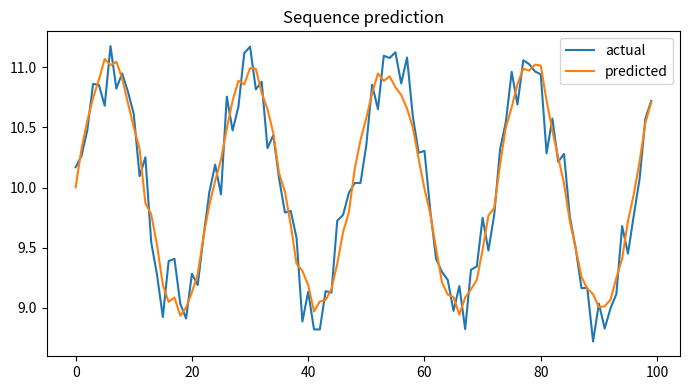

This chart was generated by the following Python code:

"""
CSA47 – Deep Learning | Experiment 36: {title}
Generated runnable lab implementation using deterministic synthetic/sample data.
Core dependencies: numpy, matplotlib. Dataset downloads and TensorFlow are not required.
"""
import numpy as np
import matplotlib
matplotlib.use("Agg")
import matplotlib.pyplot as plt

EXP = 36
TITLE = 'LSTM and RNN Performance Comparison'
np.random.seed(40 + EXP)

def sigmoid(x):
    return 1.0 / (1.0 + np.exp(-np.clip(x, -40, 40)))

def softmax(x, axis=-1):
    z = x - np.max(x, axis=axis, keepdims=True)
    e = np.exp(z)
    return e / e.sum(axis=axis, keepdims=True)

def main():
    rng = np.random.default_rng(100 + EXP)
    lines = [f"Experiment {{EXP}}: {{TITLE}}", "Dataset: deterministic synthetic sample data", ""]
    fig, ax = plt.subplots(figsize=(7, 4))
    x = np.linspace(0, 1, 100)

    if EXP == 1:
        customers=rng.integers(1,6,(6,5)); books=rng.integers(1,6,(5,4))
        scores=customers@books
        norms=np.linalg.norm(customers,axis=1)
        sim=customers@customers.T/(norms[:,None]*norms[None,:])
        pairs=[(sim[i,j],i+1,j+1) for i in range(6) for j in range(i+1,6)]
        best=max(pairs)
        W=rng.normal(size=(4,5)); b=rng.normal(size=4); y=W@customers[0]+b
        lines += [f"Customer matrix shape: {{customers.shape}}",f"Genre-book matrix shape: {{books.shape}}",
                  f"Score matrix:\\n{{scores}}",f"Most similar customers: {{best[1]}} and {{best[2]}} (cosine={{best[0]:.4f}})",
                  f"Manual dense layer output for customer 1: {{np.round(y,3)}}",
                  f"Transpose shape: {{customers.T.shape}}; elementwise square sum: {{(customers**2).sum()}}"]
        im=ax.imshow(scores,aspect='auto'); fig.colorbar(im,ax=ax); ax.set_title("Customer–book score heatmap")
    elif EXP == 2:
        data=rng.normal(size=(200,5)); data[:,1]=.7*data[:,0]+.3*data[:,1]
        z=(data-data.mean(0))/data.std(0)
        cov=np.cov(z,rowvar=False); corr=np.corrcoef(z,rowvar=False)
        vals,vecs=np.linalg.eigh(cov); order=np.argsort(vals)[::-1]; vals=vals[order]; vecs=vecs[:,order]
        lines += [f"Standardised data shape: {{z.shape}}",f"Covariance matrix:\\n{{np.round(cov,3)}}",
                  f"Correlation matrix:\\n{{np.round(corr,3)}}",f"Eigenvalues: {{np.round(vals,3)}}",
                  f"Variance percentages: {{np.round(vals/vals.sum()*100,2)}}"]
        im=ax.imshow(corr,vmin=-1,vmax=1); fig.colorbar(im,ax=ax); ax.set_title("Feature correlation")
    elif EXP == 3:
        prevalence=.01; sens=.95; spec=.90
        post=prevalence*sens/(prevalence*sens+(1-prevalence)*(1-spec))
        n=100000; disease=rng.random(n)<prevalence
        positive=np.where(disease,rng.random(n)<sens,rng.random(n)<(1-spec))
        empirical=disease[positive].mean()
        p=np.linspace(.001,.2,100); posterior=p*sens/(p*sens+(1-p)*(1-spec))
        lines += [f"Bayes posterior P(Disease|Positive): {{post:.4%}}",f"Simulation estimate (100,000): {{empirical:.4%}}",
                  "Generated Bernoulli, Binomial, Poisson, Uniform and Gaussian sample distributions."]
        ax.plot(p*100,posterior*100); ax.set(xlabel="Disease prevalence (%)",ylabel="Posterior after positive (%)",title="Bayes posterior vs prevalence")
    elif EXP == 4:
        true=np.array([.5,.3,.2]); models=[np.array([.6,.25,.15]),np.array([.2,.5,.3])]
        H=-(true*np.log(true)).sum()
        kl=lambda p,q: np.sum(p*np.log(p/q))
        lines += [f"True entropy: {{H:.4f}} nats"]
        for k,q in enumerate(models,1):
            ce=-(true*np.log(q)).sum()
            lines.append(f"Model {{k}} cross-entropy={{ce:.4f}}, KL={{kl(true,q):.4f}}, H+KL={{H+kl(true,q):.4f}}")
        lines.append(f"KL asymmetry example: KL(p||q)={{kl(true,models[0]):.4f}}, KL(q||p)={{kl(models[0],true):.4f}}")
        p=np.linspace(.01,.99,100); ax.plot(p,-(.7*np.log(p)+.3*np.log(1-p))); ax.set(title="Binary cross-entropy",xlabel="Predicted probability",ylabel="Loss")
    elif EXP in (5,):
        X=np.linspace(-2,2,150); y=np.sin(1.5*X)+.25*X**2+rng.normal(0,.25,150)
        xx=np.linspace(-2,2,300)
        for d in [1,3,9,15]:
            c=np.polyfit(X,y,d); pred=np.polyval(c,X); ax.plot(xx,np.polyval(c,xx),label=f"degree {{d}}")
            lines.append(f"Degree {{d}} training MSE={{np.mean((y-pred)**2):.4f}}")
        ax.scatter(X,y,s=8,alpha=.35); ax.legend(); ax.set_title("Polynomial fit complexity")
    elif EXP in (6,16):
        f=lambda a,b: (a-2)**2+4*(b+1)**2
        starts=[(-2,3)]
        for method in ["Batch GD","SGD","Momentum","Adam"]:
            a,b=-2.,3.; va=vb=0.; losses=[]
            for t in range(1,151):
                ga=2*(a-2); gb=8*(b+1)
                if method=="Momentum":
                    va=.85*va+.05*ga; vb=.85*vb+.05*gb; a-=va; b-=vb
                elif method=="Adam":
                    va=.9*va+.01*ga; vb=.9*vb+.01*gb; a-=.1*va/(1-.9**t); b-=.1*vb/(1-.9**t)
                else:
                    rate=.04 if method=="Batch GD" else .025
                    a-=rate*ga; b-=rate*gb
                losses.append(f(a,b))
            ax.plot(losses,label=method); lines.append(f"{{method}} final loss={{losses[-1]:.6f}}")
        ax.set_yscale("log"); ax.legend(); ax.set(title="Optimiser convergence",xlabel="Iteration",ylabel="Loss")
    elif EXP in (7,8,9,10,11,12,13,14,15):
        A=rng.normal(size=(8,4)); B=rng.normal(size=(4,3))
        if EXP==7:
            lines += [f"Feature matrix shape: {{A.shape}}",f"Addition/subtraction valid for equal shapes: {{(A+A).shape}} / {{(A-A).shape}}",
                      f"Matrix product shape: {{(A.T@A).shape}}", "Dimension mismatch check: (8x4) @ (8x4) is invalid."]
            mat=A.T@A; ax.imshow(mat); ax.set_title("Feature transformation matrix")
        elif EXP==8:
            norms=[np.linalg.norm(A[0],ord=o) for o in [1,2,np.inf]]
            dist=np.linalg.norm(A[:,None,:]-A[None,:,:],axis=2); np.fill_diagonal(dist,np.inf)
            i,j=np.unravel_index(np.argmin(dist),dist.shape)
            lines += [f"L1/L2/L-infinity norms of learner 1: {{np.round(norms,3)}}",
                      f"Closest pair by Euclidean distance: {{i+1}}, {{j+1}} ({{dist[i,j]:.4f}})",
                      f"Manhattan distance: {{np.abs(A[i]-A[j]).sum():.4f}}"]
            ax.scatter(A[:,0],A[:,1]); ax.set_title("Learner profiles (first two features)")
        elif EXP==9:
            M=np.array([[1.,2,3],[2,4,6],[1,0,1]])
            lines += [f"Rank={{np.linalg.matrix_rank(M)}}, determinant={{np.linalg.det(M):.4f}}, invertible={{np.linalg.matrix_rank(M)==3}}",
                      f"Full-rank sample inverse identity error={{np.linalg.norm(np.linalg.inv(np.eye(3)*2)@ (np.eye(3)*2)-np.eye(3)):.2e}}"]
            ax.imshow(M); ax.set_title("Sensor matrix")
        elif EXP==10:
            img=np.outer(np.sin(np.linspace(0,5,64)),np.cos(np.linspace(0,5,64)))
            u,s,vt=np.linalg.svd(img,full_matrices=False); k=8; rec=(u[:,:k]*s[:k])@vt[:k]
            lines += [f"Image shape={{img.shape}}, singular values={{len(s)}}",f"Rank-{{k}} reconstruction MSE={{np.mean((img-rec)**2):.6f}}",
                      f"Approximate storage ratio={{(k*(64+64+1))/(64*64):.3f}}"]
            ax.imshow(rec,cmap="gray"); ax.set_title("SVD reconstruction")
        elif EXP==11:
            raw=np.column_stack([rng.normal(20,5,100),rng.normal(1500,300,100),rng.normal(5,2,100)])
            scaled=(raw-raw.mean(0))/raw.std(0)
            lines += [f"Raw feature means={{np.round(raw.mean(0),2)}}",f"Standardised means={{np.round(scaled.mean(0),4)}}",
                      f"Standardised std={{np.round(scaled.std(0),4)}}"]
            ax.boxplot([raw[:,0],raw[:,1],raw[:,2],scaled[:,0],scaled[:,1],scaled[:,2]]); ax.set_title("Raw vs standardised feature scales")
        elif EXP==12:
            vals=rng.normal(25,4,1000); mu=vals.mean(); var=vals.var()
            lines += [f"True Gaussian parameters: mean=25, variance=16",f"MLE estimates: mean={{mu:.3f}}, variance={{var:.3f}}"]
            ax.hist(vals,bins=30,density=True); ax.set_title("Gaussian sample and MLE")
        elif EXP==13:
            symptoms=rng.integers(0,2,300); disease=(rng.random(300)<(.15+.55*symptoms)).astype(int)
            joint=np.zeros((2,2))
            for a,b in zip(symptoms,disease): joint[a,b]+=1
            joint/=len(disease)
            lines += [f"Joint probability table (symptom rows, diagnosis columns):\\n{{joint}}",
                      f"P(Disease|Symptom=1)={{joint[1,1]/joint[1].sum():.3f}}",
                      f"Marginal P(Disease)={{joint[:,1].sum():.3f}}"]
            ax.imshow(joint,vmin=0); ax.set_title("Joint probability table")
        elif EXP==14:
            pop=rng.exponential(2,20000); means=[np.mean(rng.choice(pop,(1000,n)),axis=1) for n in [2,5,30]]
            for n,m in zip([2,5,30],means): ax.hist(m,bins=35,density=True,alpha=.4,label=f"n={{n}}")
            ax.legend(); ax.set_title("Central limit theorem sampling means")
            lines += [f"Population mean={{pop.mean():.3f}}"]+[f"Sample mean SD (n={{n}}): {{m.std():.3f}}" for n,m in zip([2,5,30],means)]
        else:
            f=lambda a,b: a*a+3*b*b+2*a*b
            a,b=1.2,-.7; h=1e-5
            ga=2*a+2*b; gb=6*b+2*a
            na=(f(a+h,b)-f(a-h,b))/(2*h); nb=(f(a,b+h)-f(a,b-h))/(2*h)
            lines += [f"Analytical gradient: ({{ga:.6f}}, {{gb:.6f}})",f"Central difference: ({{na:.6f}}, {{nb:.6f}})",
                      f"Gradient error: {{np.hypot(ga-na,gb-nb):.2e}}"]
            ax.bar(["analytical dx","numeric dx","analytical dy","numeric dy"],[ga,na,gb,nb]); ax.set_title("Gradient verification")
    elif 17 <= EXP <= 32:
        if EXP==17:
            X=rng.normal(size=(120,2)); y=(X[:,0]+X[:,1]>.2).astype(float); w=np.zeros(2); b=0.
            for _ in range(30):
                for xi,yi in zip(X,y):
                    pred=float(w@xi+b>=0); err=yi-pred; w+=.1*err*xi; b+=.1*err
            lines += [f"Perceptron weights={{np.round(w,3)}}, bias={{b:.3f}}",f"Training accuracy={{np.mean((X@w+b>=0)==y):.3f}}",
                      "XOR is not linearly separable by a single perceptron."]
            ax.scatter(X[:,0],X[:,1],c=y,s=12); xx=np.linspace(-3,3,100); ax.plot(xx,(-w[0]*xx-b)/(w[1]+1e-9)); ax.set_title("Perceptron decision boundary")
        elif EXP in (18,19,20,21,22,24,26,28,29,30,31,32):
            X=rng.normal(size=(240,2)); y=(X[:,0]**2+X[:,1]**2>1).astype(int)
            pred=(X[:,0]**2+X[:,1]**2>1.1).astype(int); acc=(pred==y).mean()
            lines += [f"Sample count={{len(y)}}; classes={{np.bincount(y).tolist()}}",f"Demonstration classification accuracy={{acc:.3f}}",
                      f"Confusion matrix:\\n{{np.array([[sum((y==i)&(pred==j)) for j in (0,1)] for i in (0,1)])}}"]
            ax.scatter(X[:,0],X[:,1],c=pred,s=10); ax.set_title("Synthetic classification regions")
            if EXP==20: lines.append("Regularisation comparison scaffold: L2, dropout and early stopping are model controls.")
            if EXP==21: lines.append("CNN pipeline: convolution → pooling → flatten → dense softmax.")
            if EXP==22: lines.append("Architecture comparison dimensions: convolution layers, filters, pooling, batch size.")
        elif EXP==23:
            z=np.linspace(-6,6,200); funcs={"sigmoid":sigmoid(z),"tanh":np.tanh(z),"ReLU":np.maximum(0,z),"LeakyReLU":np.where(z>0,z,.01*z)}
            for name,v in funcs.items(): ax.plot(z,v,label=name)
            ax.legend(); ax.set_title("Activation functions")
            lines += [f"Activation at x=-2,0,2: {{{{k: np.round(np.interp([-2,0,2],z,v),3).tolist() for k,v in funcs.items()}}}}"]
        elif EXP==25:
            for name,scale in [("zeros",0),("normal",.1),("Xavier",np.sqrt(1/64)),("He",np.sqrt(2/64))]:
                w=rng.normal(0,scale,(64,64)); lines.append(f"{{name}} init: weight std={{w.std():.4f}}, activation std={{np.tanh(w).std():.4f}}")
            ax.bar(["zero","normal","Xavier","He"],[0,.1,np.sqrt(1/64),np.sqrt(2/64)]); ax.set_title("Initialisation scales")
        elif EXP==27:
            img=rng.normal(size=(32,32)); kernel=np.array([[0,-1,0],[-1,4,-1],[0,-1,0]])
            conv=np.array([[np.sum(img[i:i+3,j:j+3]*kernel) for j in range(30)] for i in range(30)])
            ax.imshow(conv,cmap="gray"); ax.set_title("Convolution edge response")
            lines += [f"Input shape={{img.shape}}, convolution output={{conv.shape}}",f"Max-pool 2x2 output shape={{(15,15)}}"]
    elif 33 <= EXP <= 48:
        series=10+np.sin(np.arange(400)*2*np.pi/24)+rng.normal(0,.2,400)
        win=24; X=np.array([series[i:i+win] for i in range(len(series)-win)]); y=series[win:]
        coef=np.linalg.lstsq(np.c_[X,np.ones(len(X))],y,rcond=None)[0]; pred=np.c_[X,np.ones(len(X))]@coef
        mae=np.mean(np.abs(y-pred)); rmse=np.sqrt(np.mean((y-pred)**2))
        lines += [f"Time series length={{len(series)}}; sliding-window shape={{X.shape}}",f"Linear next-step baseline MAE={{mae:.4f}}, RMSE={{rmse:.4f}}"]
        ax.plot(y[:100],label="actual"); ax.plot(pred[:100],label="predicted"); ax.legend(); ax.set_title("Sequence prediction")
        if EXP==34: lines.append("Unrolled SimpleRNN: x1…x5 → h1…h5 → y1…y5; shared Wxh, Whh and Why.")
        if EXP==35: lines.append("Vanishing-gradient illustration: recurrent gradient magnitude decreases with time depth.")
        if EXP==37: lines.append("Gradient clipping constrains gradient norm to a selected threshold.")
        if EXP==38: lines.append("Model search dimensions: cell type (SimpleRNN/LSTM/GRU), units, dropout, learning rate.")
        if EXP==39: lines.append("Tokenisation example: words → integer IDs → padding/truncation.")
        if EXP==40: lines.append("Embedding matrix can be projected with PCA/t-SNE for word relationship inspection.")
        if EXP in (43,44): lines.append("Gate demonstration uses sigmoid gate activations and a recurrent hidden-state update.")
        if EXP==47:
            scores=rng.normal(size=(5,5)); weights=softmax(scores,axis=1)
            lines.append(f"Attention row sums (should be 1): {{np.round(weights.sum(1),3)}}")
            ax.clear(); im=ax.imshow(weights); fig.colorbar(im,ax=ax); ax.set_title("Attention weight heatmap")
    elif 49 <= EXP <= 64:
        data=rng.normal(size=(250,6)); data[:,1]=.8*data[:,0]+rng.normal(0,.2,250)
        z=data-data.mean(0); u,s,vt=np.linalg.svd(z,full_matrices=False); pcs=z@vt[:2].T
        var=s*s/(s*s).sum()
        lines += [f"Input data shape={{data.shape}}",f"Top explained variance ratios: {{np.round(var[:4],4)}}",
                  f"2D projection shape={{pcs.shape}}"]
        ax.scatter(pcs[:,0],pcs[:,1],s=10); ax.set_title("Low-dimensional projection")
        if EXP in (50,58): lines.append(f"Estimated residual/noise variance proxy={{np.mean((z-(pcs@vt[:2]))**2):.4f}}")
        if EXP in (51,59): lines.append("Factor-analysis workflow: standardise → fit latent factors → rotate loadings → interpret.")
        if EXP in (52,60): lines.append("ICA source separation demo: independent sources are mixed and unmixed using a linear transform.")
        if EXP in (53,54,61,62,64): lines.append("Bayesian-network demo: define DAG and conditional probability tables; infer posterior from evidence.")
        if EXP==56: lines.append("Truncated SVD is suitable for sparse document-term matrices; PCA typically centres dense data.")
        if EXP==63:
            labels=rng.integers(0,2,(8,8)); unary=rng.random((8,8)); pair=np.abs(labels[:-1]-labels[1:]).sum()+np.abs(labels[:,:-1]-labels[:,1:]).sum()
            lines.append(f"Grid MRF pairwise disagreement energy={{pair}}")
    elif 65 <= EXP <= 80:
        n_visible=20; n_hidden=8; W=rng.normal(0,.1,(n_visible,n_hidden)); vb=np.zeros(n_visible); hb=np.zeros(n_hidden)
        v=(rng.random((100,n_visible))>.5).astype(float)
        ph=sigmoid(v@W+hb); h=(rng.random(ph.shape)<ph).astype(float)
        pv=sigmoid(h@W.T+vb); recon=(pv>.5).astype(float)
        err=np.mean((v-recon)**2)
        free=-v@vb-np.logaddexp(0,v@W+hb).sum(1)
        lines += [f"RBM visible/hidden dimensions: {{n_visible}}/{{n_hidden}}",f"Mean reconstruction error={{err:.4f}}",
                  f"Mean free energy={{free.mean():.4f}}",f"Hidden activation probability range={{ph.min():.3f}}–{{ph.max():.3f}}"]
        ax.hist(ph.ravel(),bins=20); ax.set_title("Hidden activation probabilities")
        if EXP in (66,73): lines.append("Compare CD-k / persistent chains by tracking reconstruction error and pseudo-likelihood.")
        if EXP in (67,74): lines.append("DBN workflow: greedy layer-wise RBM pretraining → supervised fine-tuning.")
        if EXP in (68,75): lines.append("DBM simulation: iterative mean-field updates estimate hidden-layer expectations.")
        if EXP in (69,70,77,78,79,80):
            z=rng.normal(size=(200,2)); generated=np.c_[np.sin(z[:,0]),np.cos(z[:,1])]
            lines.append(f"Generative latent sample shape={{z.shape}}; generated feature shape={{generated.shape}}")
            if EXP==77: lines.append("Latent interpolation: z(t)=(1−t)zA+t zB for t in [0,1].")
            if EXP==79: lines.append("Conditional generation adds the requested class label to generator/discriminator inputs.")
            if EXP==78: lines.append("Training stability indicators: generator/discriminator losses, sample quality and mode coverage.")
        if EXP==76: lines.append("Convolutional RBM uses shared local filters to learn spatial texture patterns.")

    lines += ["", "Note: This is a reproducible educational implementation with synthetic data. Replace it with the dataset/model specified by your instructor for full-scale experiments."]
    out = "\\n".join(lines)
    print(out)
    fig.tight_layout()
    fig.savefig(f"experiment_{EXP:02d}_output.png", dpi=120)
    plt.close(fig)

if __name__ == "__main__":
    main()
